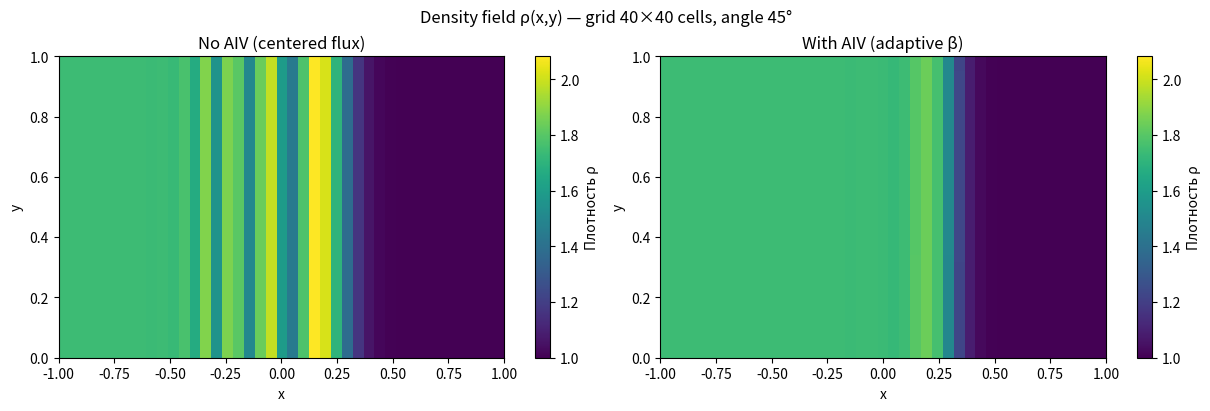
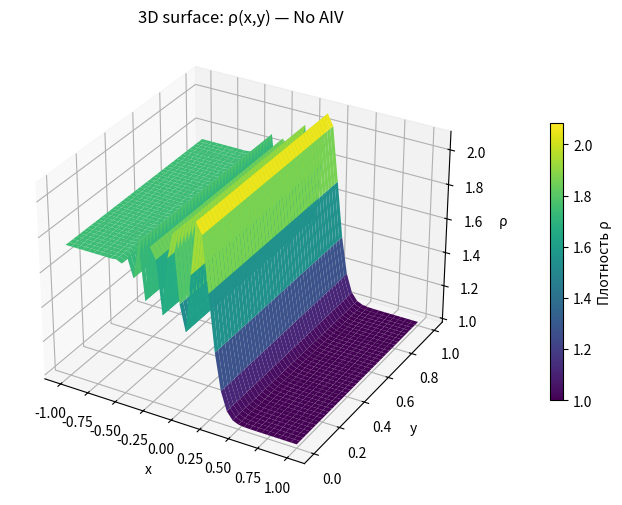
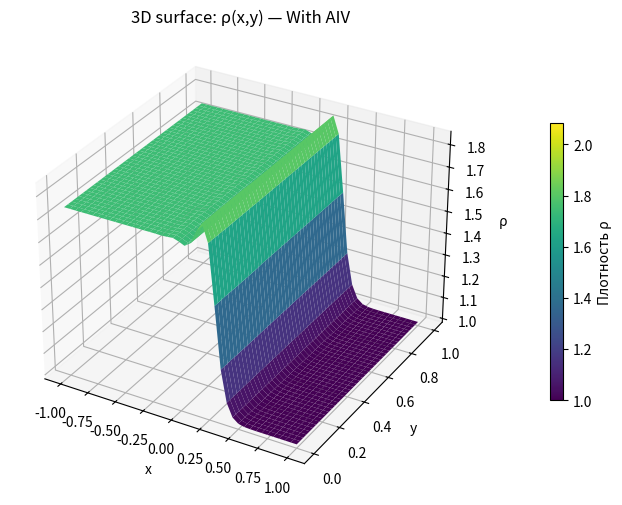

These figures' Python source, in order:

import numpy as np
import matplotlib.pyplot as plt


nx_cells, ny_cells = 40, 40
nx, ny = nx_cells + 1, ny_cells + 1

x_min, x_max = -1.0, 1.0   # x=0 is inside
y_min, y_max = 0.0, 1.0

x = np.linspace(x_min, x_max, nx)
y = np.linspace(y_min, y_max, ny)
dx = (x_max - x_min) / nx_cells
dy = (y_max - y_min) / ny_cells
X, Y = np.meshgrid(x, y, indexing="ij")  # (nx, ny)

# -----------------------------
# Velocity: 45 degrees, constant magnitude
# -----------------------------
speed = 0.6523404
u0 = speed / np.sqrt(2.0)
v0 = speed / np.sqrt(2.0)

# -----------------------------
# Initial / boundary data
# -----------------------------
rho_L = 1.740648
rho_R = 1.0

def apply_bc(rho: np.ndarray) -> None:
    rho[:, 0] = rho[:, 1]
    rho[:, -1] = rho[:, -2]

    rho[0, :] = rho_L
    rho[-1, :] = rho_R


Lx = np.full((nx, ny), dx)  # horizontal face length (in x-direction)
Ly = np.full((nx, ny), dy)  # vertical face length (in y-direction)

# Half control volumes on domain boundaries
Lx[0, :] *= 0.5
Lx[-1, :] *= 0.5
Ly[:, 0] *= 0.5
Ly[:, -1] *= 0.5

V = Lx * Ly  # area of nodal dual CV


def compute_fluxes_centered(rho: np.ndarray, nu: np.ndarray):
    F = np.zeros((nx + 1, ny))
    G = np.zeros((nx, ny + 1))

    for i in range(nx - 1):
        rho_face = 0.5 * (rho[i, :] + rho[i + 1, :])
        nu_face = 0.5 * (nu[i, :] + nu[i + 1, :])
        grad = (rho[i + 1, :] - rho[i, :]) / dx
        F[i + 1, :] = u0 * rho_face - nu_face * grad

    rho_face = 0.5 * (rho_L + rho[0, :])
    nu_face = nu[0, :]
    grad = (rho[0, :] - rho_L) / (0.5 * dx)
    F[0, :] = u0 * rho_face - nu_face * grad

    rho_face = 0.5 * (rho[-1, :] + rho_R)
    nu_face = nu[-1, :]
    grad = (rho_R - rho[-1, :]) / (0.5 * dx)
    F[-1, :] = u0 * rho_face - nu_face * grad

    for j in range(ny - 1):
        rho_face = 0.5 * (rho[:, j] + rho[:, j + 1])
        nu_face = 0.5 * (nu[:, j] + nu[:, j + 1])
        grad = (rho[:, j + 1] - rho[:, j]) / dy
        G[:, j + 1] = v0 * rho_face - nu_face * grad

    rho_face = rho[:, 0]  # equal to rho[:,1] after BC
    G[:, 0] = v0 * rho_face
    # North face index ny
    rho_face = rho[:, -1]
    G[:, -1] = v0 * rho_face

    return F, G


def step_once(rho: np.ndarray, dt: float, nu: np.ndarray) -> np.ndarray:
    m = rho * V
    F, G = compute_fluxes_centered(rho, nu)

    m_new = m.copy()
    for i in range(nx):
        for j in range(ny):
            flux_x = (F[i + 1, j] - F[i, j]) * Ly[i, j]
            flux_y = (G[i, j + 1] - G[i, j]) * Lx[i, j]
            m_new[i, j] = m[i, j] - dt * (flux_x + flux_y)

    rho_new = m_new / V
    apply_bc(rho_new)
    return rho_new


def monotonicity_violations(rho_old: np.ndarray, rho_new: np.ndarray, tol: float = 1e-12):
    viol = np.zeros_like(rho_new, dtype=bool)
    for i in range(1, nx - 1):
        for j in range(1, ny - 1):
            local = [
                rho_old[i, j],
                rho_old[i - 1, j], rho_old[i + 1, j],
                rho_old[i, j - 1], rho_old[i, j + 1],
            ]
            mn, mx = min(local), max(local)
            if (rho_new[i, j] < mn - tol) or (rho_new[i, j] > mx + tol):
                viol[i, j] = True
    return viol


def step_with_aiv(rho: np.ndarray, dt: float,
                  beta_limiter: float = 0.2,
                  const_rho: float = 0.05,
                  max_inner_iters: int = 30):
    h = min(dx, dy)
    beta = np.zeros_like(rho)

    rho_old = rho.copy()
    apply_bc(rho_old)

    rho_new = None

    for _ in range(max_inner_iters):
        nu = beta * (h * h) / dt
        rho_new = step_once(rho_old, dt, nu)

        viol = monotonicity_violations(rho_old, rho_new)

        if not np.any(viol):
            break

        # Increase beta locally (and a bit around) where monotonicity is broken
        idx = np.argwhere(viol)
        for i, j in idx:
            if beta[i, j] < beta_limiter:
                beta[i, j] = min(beta_limiter, beta[i, j] + const_rho)
            # also touch immediate neighbors (helps in 2D)
            for di, dj in [(-1,0),(1,0),(0,-1),(0,1)]:
                ii, jj = i+di, j+dj
                if 0 <= ii < nx and 0 <= jj < ny:
                    if beta[ii, jj] < beta_limiter:
                        beta[ii, jj] = min(beta_limiter, beta[ii, jj] + 0.5*const_rho)

        # keep boundaries beta=0 (Dirichlet/Neumann dominate there)
        beta[0, :] = 0.0
        beta[-1, :] = 0.0
        beta[:, 0] = 0.0
        beta[:, -1] = 0.0

    # Final rho_new from last iteration
    return rho_new, beta


def run_sim(use_aiv: bool, T_end: float = 0.8, CFL: float = 0.35):
    # Initial condition: front at x=0
    rho0 = np.where(X < 0.0, rho_L, rho_R).astype(float)
    apply_bc(rho0)

    # dt based on CFL for advection
    dt = CFL * min(dx / abs(u0), dy / abs(v0))
    nsteps = int(np.ceil(T_end / dt))
    dt = T_end / nsteps

    rho = rho0.copy()
    beta_last = None

    for _ in range(nsteps):
        if use_aiv:
            rho, beta_last = step_with_aiv(rho, dt,
                                           beta_limiter=0.2,
                                           const_rho=0.05,
                                           max_inner_iters=30)
        else:
            nu0 = np.zeros_like(rho)
            rho = step_once(rho, dt, nu0)

    return rho, beta_last, dt, nsteps



rho_no, _, dt, nsteps = run_sim(use_aiv=False)
rho_aiv, beta_last, _, _ = run_sim(use_aiv=True)

print(f"dt={dt:.6g}, nsteps={nsteps}")
if beta_last is not None:
    print(f"beta_last: min={beta_last.min():.3g}, max={beta_last.max():.3g}, mean={beta_last.mean():.3g}")

# 2D comparison heatmaps (same color scale)
vmin = float(min(rho_no.min(), rho_aiv.min()))
vmax = float(max(rho_no.max(), rho_aiv.max()))

fig, ax = plt.subplots(1, 2, figsize=(12, 4), constrained_layout=True)

im0 = ax[0].imshow(
    rho_no.T, origin="lower",
    extent=[x_min, x_max, y_min, y_max],
    aspect="auto", vmin=vmin, vmax=vmax
)
ax[0].set_title("No AIV (centered flux)")
ax[0].set_xlabel("x"); ax[0].set_ylabel("y")
cbar0 = fig.colorbar(im0, ax=ax[0], fraction=0.046, pad=0.04)
cbar0.set_label("Плотность ρ")

im1 = ax[1].imshow(
    rho_aiv.T, origin="lower",
    extent=[x_min, x_max, y_min, y_max],
    aspect="auto", vmin=vmin, vmax=vmax
)
ax[1].set_title("With AIV (adaptive β)")
ax[1].set_xlabel("x"); ax[1].set_ylabel("y")
cbar1 = fig.colorbar(im1, ax=ax[1], fraction=0.046, pad=0.04)
cbar1.set_label("Плотность ρ")

plt.suptitle("Density field ρ(x,y) — grid 40×40 cells, angle 45°")
plt.show()

# 3D surfaces + colorbar label
from mpl_toolkits.mplot3d import Axes3D  # noqa: F401

# 3D: No AIV
fig = plt.figure(figsize=(10, 6))
ax3 = fig.add_subplot(111, projection="3d")
surf0 = ax3.plot_surface(
    X, Y, rho_no,
    cmap="viridis", linewidth=0, antialiased=True,
    vmin=vmin, vmax=vmax
)
ax3.set_title("3D surface: ρ(x,y) — No AIV")
ax3.set_xlabel("x"); ax3.set_ylabel("y"); ax3.set_zlabel("ρ")
cbar3d0 = fig.colorbar(surf0, ax=ax3, shrink=0.6, pad=0.1)
cbar3d0.set_label("Плотность ρ")
plt.show()

# 3D: With AIV
fig = plt.figure(figsize=(10, 6))
ax3 = fig.add_subplot(111, projection="3d")
surf1 = ax3.plot_surface(
    X, Y, rho_aiv,
    cmap="viridis", linewidth=0, antialiased=True,
    vmin=vmin, vmax=vmax
)
ax3.set_title("3D surface: ρ(x,y) — With AIV")
ax3.set_xlabel("x"); ax3.set_ylabel("y"); ax3.set_zlabel("ρ")
cbar3d1 = fig.colorbar(surf1, ax=ax3, shrink=0.6, pad=0.1)
cbar3d1.set_label("Плотность ρ")
plt.show()
